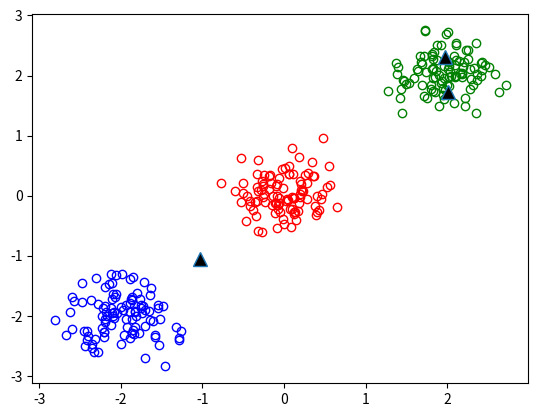

This figure's Python source:
import numpy as np
import matplotlib.pyplot as plt


def dataGenerate(center=None):
    mu1, cov1 = [0, 0], [[0.1, 0], [0, 0.1]]
    mu2, cov2 = [2, 2], [[0.1, 0], [0, 0.1]]
    mu3, cov3 = [-2, -2], [[0.1, 0], [0, 0.1]]
    data1 = np.random.multivariate_normal(mu1, cov1, 100)
    data2 = np.random.multivariate_normal(mu2, cov2, 100)
    data3 = np.random.multivariate_normal(mu3, cov3, 100)
    data = np.vstack([data1, data2, data3])
    return data


def initCenter(data, nCluster):
    n = data.shape[0]
    index = np.random.permutation(n)
    centers = data[index[0:nCluster]]
    return centers


def updateCenter(cluster, cs, method):
    centers = []
    if method == 'k-mean':
        for center in cluster:
            avr = np.average(cluster[center], axis=0)
            centers.append(avr)
    elif method == 'k-media':
        for center in cluster:
            points = np.vstack(cluster[center])
            minDist = sum(sum(abs(cs[center] - points)))
            minPoint = cs[center]
            for point in cluster[center]:
                temp_sum = sum(sum(abs(point - points)))
                if temp_sum < minDist:
                    minPoint = point
                    minDist = temp_sum
            centers.append(minPoint)
    return np.vstack(centers)


def distanceCaculate(centers, point):
    dists = np.sqrt(np.sum(np.square(point - centers), axis=1))
    return np.argmin(dists), np.min(dists)


def point_to_cluster(centers, datas):
    cluster, sumDist = {}, 0
    for point in datas:
        index, dist = distanceCaculate(centers, point)
        sumDist += dist
        if index not in cluster:
            cluster[index] = [point]
        else:
            cluster[index].append(point)
    return cluster, sumDist


def KMEAN(data, nCluster, method='k-mean'):
    centers = initCenter(data, nCluster)
    delta_error = 1
    old_sumDist = float('Inf')
    while delta_error > 0.001:
        cluster, sumDist = point_to_cluster(centers, data)
        delta_error = old_sumDist - sumDist
        # print(delta_error)
        old_sumDist = sumDist
        centers = updateCenter(cluster, centers, method)
    print(old_sumDist)
    return centers


if __name__ == "__main__":
    mu1, cov1 = [0, 0], [[0.1, 0], [0, 0.1]]
    mu2, cov2 = [2, 2], [[0.1, 0], [0, 0.1]]
    mu3, cov3 = [-2, -2], [[0.1, 0], [0, 0.1]]
    data1 = np.random.multivariate_normal(mu1, cov1, 100)
    data2 = np.random.multivariate_normal(mu2, cov2, 100)
    data3 = np.random.multivariate_normal(mu3, cov3, 100)
    x, y = data1.T
    plt.plot(x, y, 'ro', markerfacecolor='none')
    x, y = data2.T
    plt.plot(x, y, 'go', markerfacecolor='none')
    x, y = data3.T
    plt.plot(x, y, 'bo', markerfacecolor='none')
    data = np.vstack([data1, data2, data3])
    data = dataGenerate()
    centers = KMEAN(data, 3, 'k-media')
    centers = KMEAN(data, 3)
    x, y = centers.T
    plt.plot(x, y, '^', markersize=10, markerfacecolor='k')
    plt.show()
